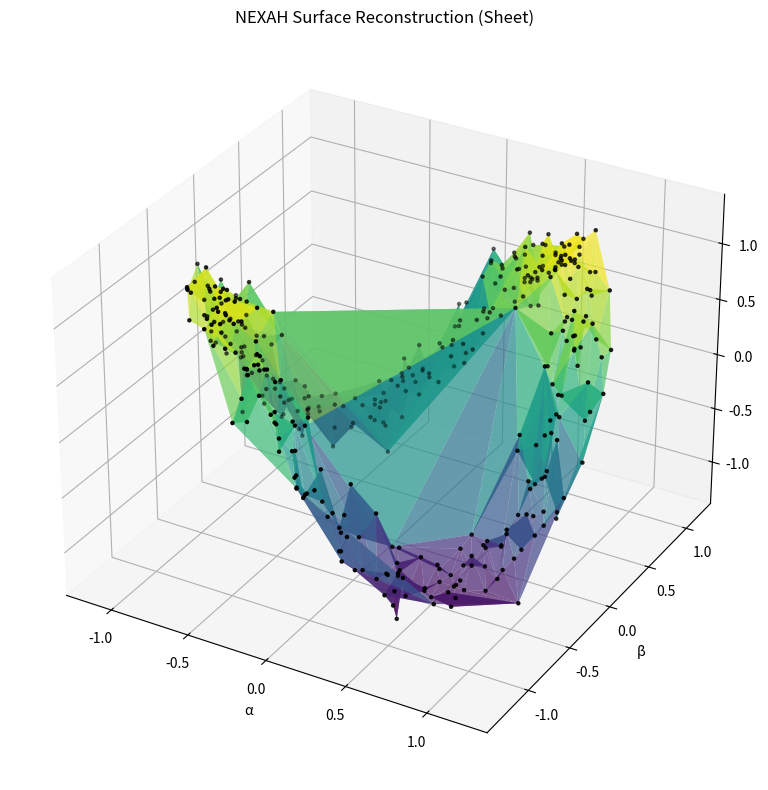

Reproduce this figure in Python. (Note: this script raises an exception after producing the figure.)
import numpy as np
import matplotlib.pyplot as plt
from scipy.spatial import Delaunay

print("⚡ NEXAH Surface Reconstruction (Mesh)")

# --------------------------------------------------
# 1. USE REAL DATA (same as your embedding script)
# --------------------------------------------------

np.random.seed(0)

t = np.linspace(0, 20, 400)

x = np.sin(t) + 0.1*np.random.randn(len(t))
y = np.cos(t) + 0.1*np.random.randn(len(t))
z = np.sin(2*t) + 0.1*np.random.randn(len(t))

points = np.vstack([x, y, z]).T

# --------------------------------------------------
# 2. TRIANGULATION (on α-β plane)
# --------------------------------------------------

xy = points[:, :2]
tri = Delaunay(xy)

# --------------------------------------------------
# 3. PLOT
# --------------------------------------------------

fig = plt.figure(figsize=(10,8))
ax = fig.add_subplot(111, projection='3d')

ax.plot_trisurf(points[:,0], points[:,1], points[:,2],
                triangles=tri.simplices,
                cmap='viridis',
                alpha=0.7)

ax.scatter(points[:,0], points[:,1], points[:,2],
           s=5, color='black')

ax.set_title("NEXAH Surface Reconstruction (Sheet)")
ax.set_xlabel("α")
ax.set_ylabel("β")
ax.set_zlabel("γ")

plt.tight_layout()
plt.savefig("outputs/demo/nexah_surface_mesh.png", dpi=200)

print("✔ Saved → outputs/demo/nexah_surface_mesh.png")

print("""
🧠 Interpretation:
Surface approximates underlying manifold
→ reveals sheet geometry
→ shows folds + transitions
""")
